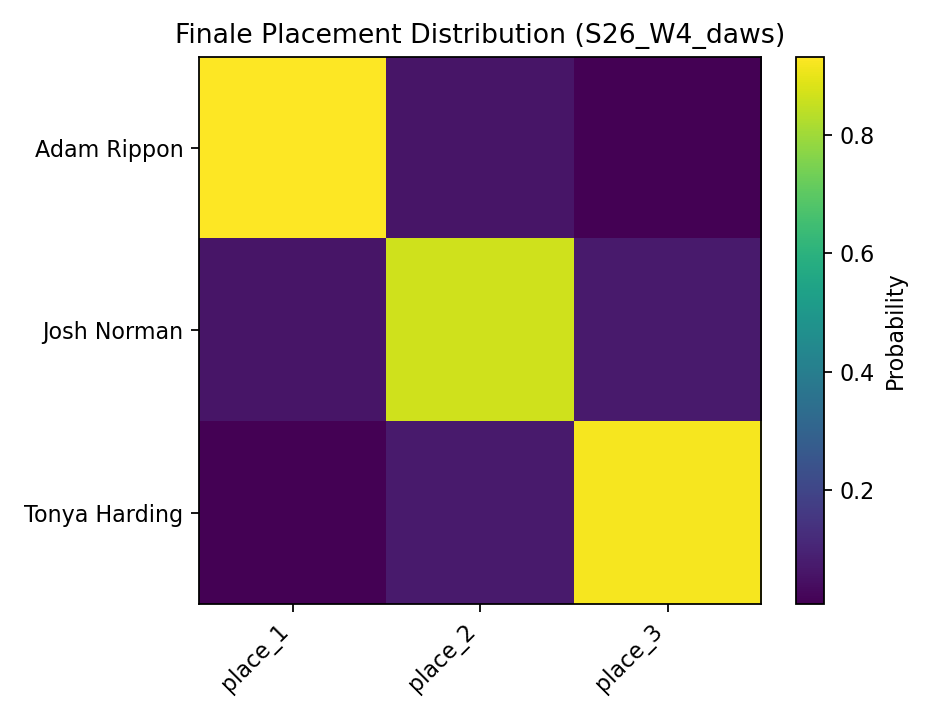

The data file committed next to this chart (first rows):
, place_1, place_2, place_3
Adam Rippon, 0.9324, 0.0607, 0.0069
Josh Norman, 0.0585, 0.8664, 0.0751
Tonya Harding, 0.0091, 0.0729, 0.918
